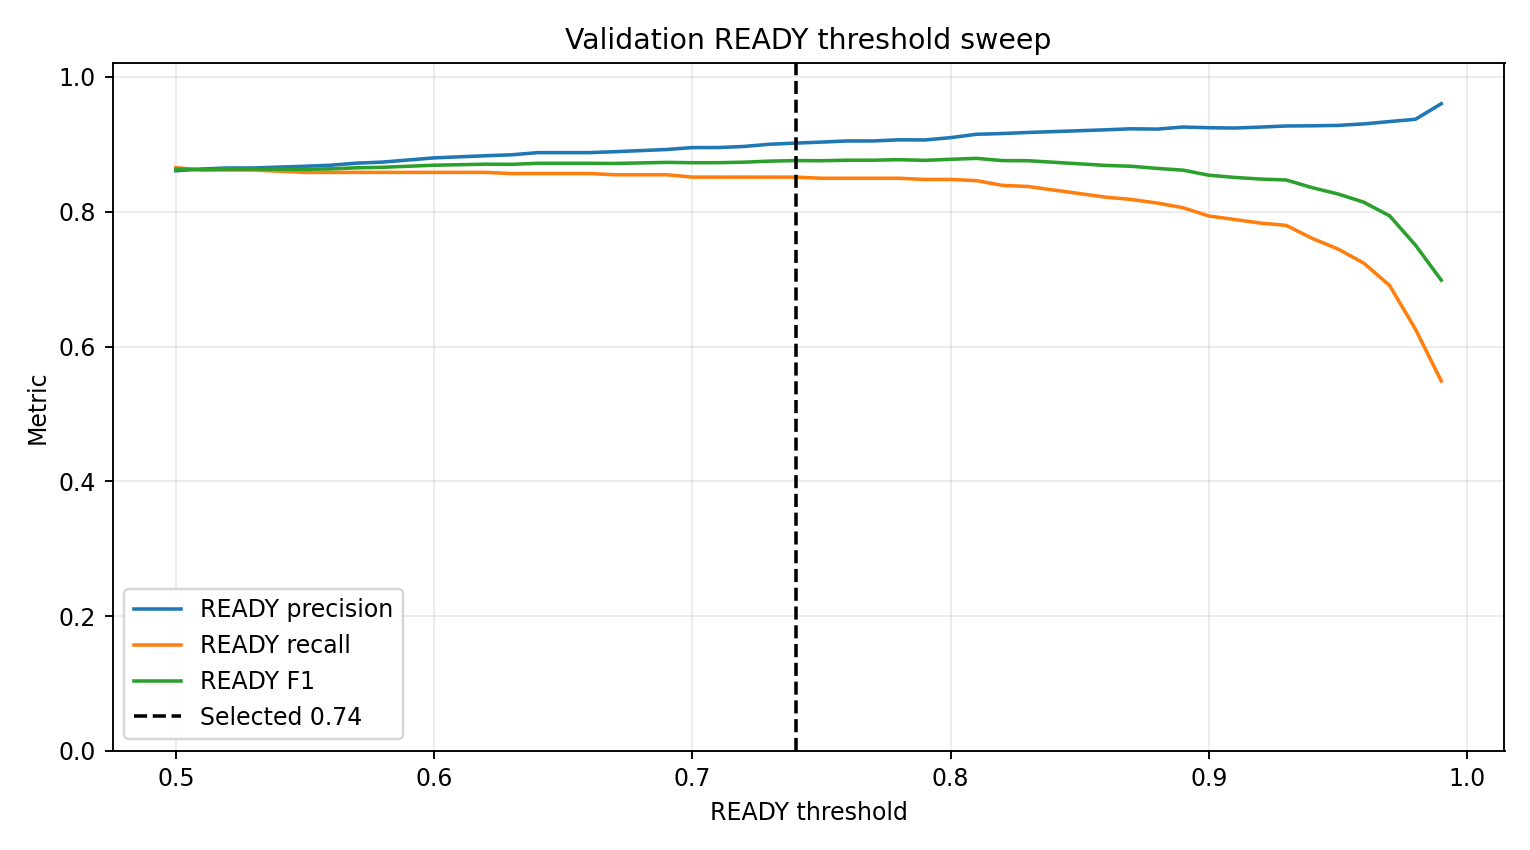

Source data for this figure (header and first rows):
threshold, ready_precision, ready_recall, ready_f1, specificity, false_positive_rate, true_positive, false_positive, false_negative, true_negative, accepted_ready_frames
0.5, 0.8609, 0.8654, 0.8631, 0.9701, 0.02994, 495, 80, 77, 2592, 575
0.51, 0.8634, 0.8619, 0.8626, 0.9708, 0.02919, 493, 78, 79, 2594, 571
0.52, 0.8649, 0.8619, 0.8634, 0.9712, 0.02882, 493, 77, 79, 2595, 570
0.53, 0.8649, 0.8619, 0.8634, 0.9712, 0.02882, 493, 77, 79, 2595, 570
0.54, 0.8662, 0.8601, 0.8632, 0.9716, 0.02844, 492, 76, 80, 2596, 568
0.55, 0.8675, 0.8584, 0.8629, 0.9719, 0.02807, 491, 75, 81, 2597, 566
0.56, 0.869, 0.8584, 0.8637, 0.9723, 0.02769, 491, 74, 81, 2598, 565
0.57, 0.8721, 0.8584, 0.8652, 0.9731, 0.02695, 491, 72, 81, 2600, 563
0.58, 0.8737, 0.8584, 0.866, 0.9734, 0.02657, 491, 71, 81, 2601, 562
0.59, 0.8768, 0.8584, 0.8675, 0.9742, 0.02582, 491, 69, 81, 2603, 560
0.6, 0.8799, 0.8584, 0.869, 0.9749, 0.02507, 491, 67, 81, 2605, 558
0.61, 0.8815, 0.8584, 0.8698, 0.9753, 0.0247, 491, 66, 81, 2606, 557
0.62, 0.8831, 0.8584, 0.8706, 0.9757, 0.02433, 491, 65, 81, 2607, 556
0.63, 0.8845, 0.8566, 0.8703, 0.976, 0.02395, 490, 64, 82, 2608, 554
0.64, 0.8877, 0.8566, 0.8719, 0.9768, 0.0232, 490, 62, 82, 2610, 552
0.65, 0.8877, 0.8566, 0.8719, 0.9768, 0.0232, 490, 62, 82, 2610, 552
0.66, 0.8877, 0.8566, 0.8719, 0.9768, 0.0232, 490, 62, 82, 2610, 552
0.67, 0.8891, 0.8549, 0.8717, 0.9772, 0.02283, 489, 61, 83, 2611, 550
0.68, 0.8907, 0.8549, 0.8724, 0.9775, 0.02246, 489, 60, 83, 2612, 549
0.69, 0.8923, 0.8549, 0.8732, 0.9779, 0.02208, 489, 59, 83, 2613, 548
0.7, 0.8952, 0.8514, 0.8728, 0.9787, 0.02133, 487, 57, 85, 2615, 544
0.71, 0.8952, 0.8514, 0.8728, 0.9787, 0.02133, 487, 57, 85, 2615, 544
0.72, 0.8969, 0.8514, 0.8735, 0.979, 0.02096, 487, 56, 85, 2616, 543
0.73, 0.9002, 0.8514, 0.8751, 0.9798, 0.02021, 487, 54, 85, 2618, 541
0.74, 0.9019, 0.8514, 0.8759, 0.9802, 0.01984, 487, 53, 85, 2619, 540
0.75, 0.9033, 0.8497, 0.8757, 0.9805, 0.01946, 486, 52, 86, 2620, 538
0.76, 0.905, 0.8497, 0.8765, 0.9809, 0.01909, 486, 51, 86, 2621, 537
0.77, 0.905, 0.8497, 0.8765, 0.9809, 0.01909, 486, 51, 86, 2621, 537
0.78, 0.9067, 0.8497, 0.8773, 0.9813, 0.01871, 486, 50, 86, 2622, 536
0.79, 0.9065, 0.8479, 0.8762, 0.9813, 0.01871, 485, 50, 87, 2622, 535
0.8, 0.9099, 0.8479, 0.8778, 0.982, 0.01796, 485, 48, 87, 2624, 533
0.81, 0.9149, 0.8462, 0.8792, 0.9832, 0.01684, 484, 45, 88, 2627, 529
0.82, 0.916, 0.8392, 0.8759, 0.9835, 0.01647, 480, 44, 92, 2628, 524
0.83, 0.9176, 0.8374, 0.8757, 0.9839, 0.01609, 479, 43, 93, 2629, 522
0.84, 0.9189, 0.8322, 0.8734, 0.9843, 0.01572, 476, 42, 96, 2630, 518
0.85, 0.9202, 0.8269, 0.8711, 0.9847, 0.01534, 473, 41, 99, 2631, 514
0.86, 0.9216, 0.8217, 0.8688, 0.985, 0.01497, 470, 40, 102, 2632, 510
0.87, 0.9231, 0.8182, 0.8675, 0.9854, 0.0146, 468, 39, 104, 2633, 507
0.88, 0.9226, 0.8129, 0.8643, 0.9854, 0.0146, 465, 39, 107, 2633, 504
0.89, 0.9257, 0.8059, 0.8617, 0.9862, 0.01385, 461, 37, 111, 2635, 498
0.9, 0.9246, 0.7937, 0.8542, 0.9862, 0.01385, 454, 37, 118, 2635, 491
0.91, 0.9242, 0.7885, 0.8509, 0.9862, 0.01385, 451, 37, 121, 2635, 488
0.92, 0.9256, 0.7832, 0.8485, 0.9865, 0.01347, 448, 36, 124, 2636, 484
0.93, 0.9272, 0.7797, 0.8471, 0.9869, 0.0131, 446, 35, 126, 2637, 481
0.94, 0.9275, 0.7605, 0.8357, 0.9873, 0.01272, 435, 34, 137, 2638, 469
0.95, 0.9281, 0.7448, 0.8264, 0.9876, 0.01235, 426, 33, 146, 2639, 459
0.96, 0.9303, 0.7238, 0.8142, 0.9884, 0.0116, 414, 31, 158, 2641, 445
0.97, 0.9338, 0.6906, 0.794, 0.9895, 0.01048, 395, 28, 177, 2644, 423
0.98, 0.9372, 0.6259, 0.7505, 0.991, 0.008982, 358, 24, 214, 2648, 382
0.99, 0.9602, 0.549, 0.6986, 0.9951, 0.004865, 314, 13, 258, 2659, 327
